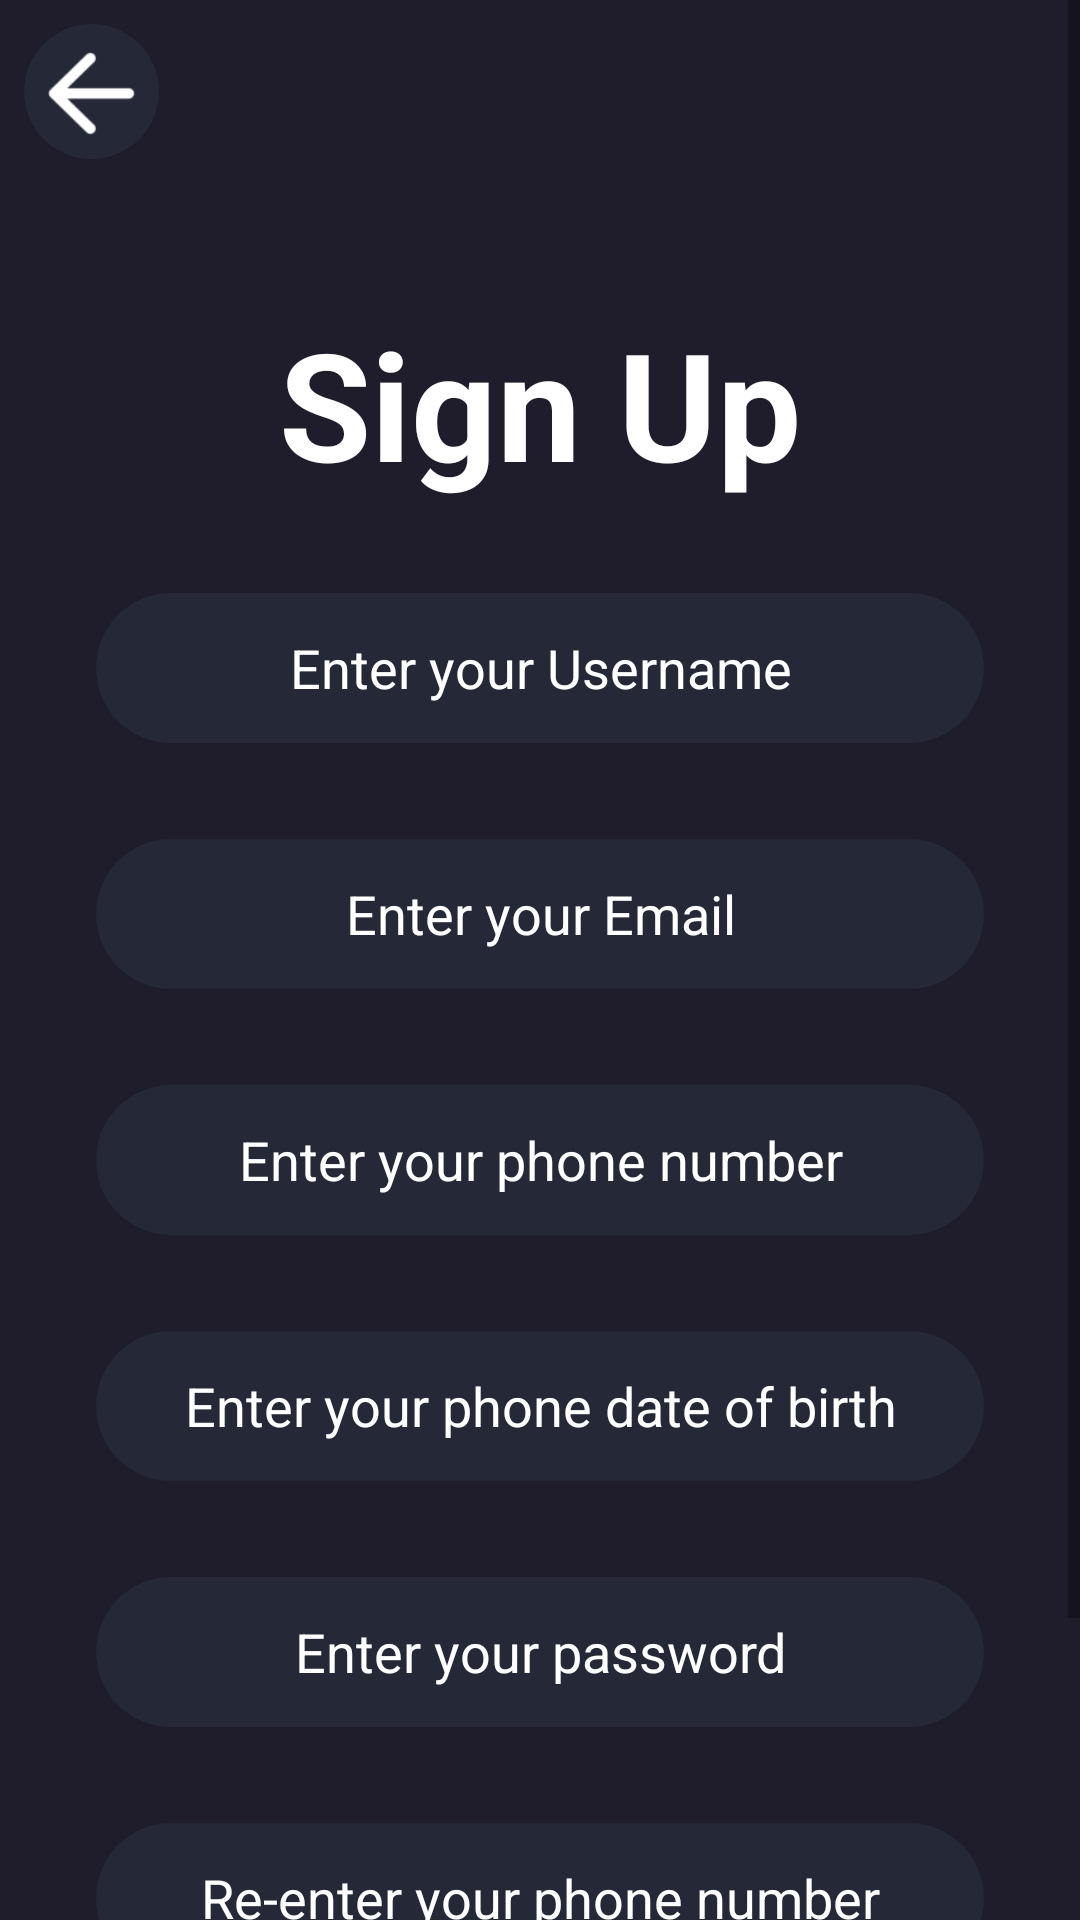

Android layout source for this screen:
<!-- AndroidManifest.xml: application theme Theme.BookMoviesTickets -->
<!-- res/layout/activity_signup.xml -->
<?xml version="1.0" encoding="utf-8"?>
<androidx.constraintlayout.widget.ConstraintLayout xmlns:android="http://schemas.android.com/apk/res/android"
    xmlns:app="http://schemas.android.com/apk/res-auto"
    xmlns:tools="http://schemas.android.com/tools"
    android:layout_width="match_parent"
    android:layout_height="match_parent"
    android:background="@color/main_color"
    tools:context=".Activities.SignupActivity">

    <ScrollView
        android:layout_width="match_parent"
        android:layout_height="match_parent">

        <LinearLayout
            android:layout_width="match_parent"
            android:layout_height="wrap_content"
            android:orientation="vertical">

            <androidx.constraintlayout.widget.ConstraintLayout
                android:layout_width="match_parent"
                android:layout_height="match_parent"
                android:layout_margin="8dp"
                android:layout_marginStart="16dp"
                android:layout_marginTop="16dp"
                android:layout_marginEnd="16dp"
                app:layout_constraintEnd_toEndOf="parent"
                app:layout_constraintStart_toStartOf="parent"
                app:layout_constraintTop_toTopOf="parent"
                >

                <ImageView
                    android:id="@+id/backImgSignup"
                    android:layout_width="45dp"
                    android:layout_height="45dp"
                    android:background="@drawable/oval_btn_background"
                    android:padding="8dp"
                    android:src="@drawable/back"
                    app:layout_constraintBottom_toBottomOf="parent"
                    app:layout_constraintStart_toStartOf="parent"
                    app:layout_constraintTop_toTopOf="parent" />
            </androidx.constraintlayout.widget.ConstraintLayout>

            <TextView
                android:id="@+id/textView8"
                android:layout_width="match_parent"
                android:layout_height="wrap_content"
                android:layout_marginTop="40dp"
                android:text="Sign Up"
                android:textAlignment="center"
                android:textColor="@color/white"
                android:textSize="50sp"
                android:textStyle="bold" />

            <EditText
                android:id="@+id/editTextUsername"
                android:layout_width="match_parent"
                android:layout_height="50dp"
                android:layout_marginStart="32dp"
                android:layout_marginTop="30dp"
                android:layout_marginEnd="32dp"
                android:background="@drawable/edittext_background"
                android:ems="10"
                android:hint="Enter your Username"
                android:inputType="text"
                android:textAlignment="center"
                android:textColor="@color/white"
                android:textColorHint="@color/white" />

            <TextView
                android:id="@+id/textViewUsernameStatus"
                android:layout_width="wrap_content"
                android:layout_height="wrap_content"
                android:layout_marginStart="32dp"
                android:layout_marginTop="4dp"
                android:textColor="@color/white"
                android:visibility="gone" />

            <EditText
                android:id="@+id/editSignupPassword"
                android:layout_width="match_parent"
                android:layout_height="50dp"
                android:layout_marginStart="32dp"
                android:layout_marginTop="32dp"
                android:layout_marginEnd="32dp"
                android:ems="10"
                android:background="@drawable/edittext_background"
                android:hint="Enter your Email"
                android:textAlignment="center"
                android:textColor="@color/white"
                android:textColorHint="@color/white"
                android:inputType="textEmailAddress" />

            <TextView
                android:id="@+id/textViewEmailStatus"
                android:layout_width="wrap_content"
                android:layout_height="wrap_content"
                android:layout_marginStart="32dp"
                android:layout_marginTop="4dp"
                android:textColor="@color/white"
                android:visibility="gone" />

            <EditText
                android:id="@+id/editTextPhone"
                android:layout_width="match_parent"
                android:layout_height="50dp"
                android:layout_marginStart="32dp"
                android:layout_marginTop="32dp"
                android:layout_marginEnd="32dp"
                android:ems="10"
                android:background="@drawable/edittext_background"
                android:hint="Enter your phone number"
                android:textAlignment="center"
                android:textColorHint="@color/white"
                android:inputType="phone" />

            <TextView
                android:id="@+id/textViewPhoneStatus"
                android:layout_width="wrap_content"
                android:layout_height="wrap_content"
                android:layout_marginStart="32dp"
                android:layout_marginTop="4dp"
                android:visibility="gone" />

            <EditText
                android:id="@+id/editTextDate"
                android:layout_width="match_parent"
                android:layout_height="50dp"
                android:layout_marginStart="32dp"
                android:layout_marginTop="32dp"
                android:layout_marginEnd="32dp"
                android:ems="10"
                android:background="@drawable/edittext_background"
                android:hint="Enter your phone date of birth"
                android:textAlignment="center"
                android:textColorHint="@color/white"
                android:inputType="date" />

            <EditText
                android:id="@+id/editTextTextPassword"
                android:layout_width="match_parent"
                android:layout_height="50dp"
                android:layout_marginStart="32dp"
                android:layout_marginTop="32dp"
                android:layout_marginEnd="32dp"
                android:ems="10"
                android:background="@drawable/edittext_background"
                android:hint="Enter your password"
                android:textAlignment="center"
                android:textColorHint="@color/white"
                android:inputType="textPassword" />

            <TextView
                android:id="@+id/textViewPasswordStatus"
                android:layout_width="wrap_content"
                android:layout_height="wrap_content"
                android:layout_marginStart="32dp"
                android:layout_marginTop="4dp"
                android:textColor="@color/white"
                android:visibility="gone" />

            <EditText
                android:id="@+id/editTextTextRePassword"
                android:layout_width="match_parent"
                android:layout_height="50dp"
                android:layout_marginStart="32dp"
                android:layout_marginTop="32dp"
                android:layout_marginEnd="32dp"
                android:ems="10"
                android:background="@drawable/edittext_background"
                android:hint="Re-enter your phone number"
                android:textAlignment="center"
                android:textColorHint="@color/white"
                android:inputType="textPassword" />

            <androidx.appcompat.widget.AppCompatButton
                android:id="@+id/registerBtn"
                style="@android:style/Widget.Button"
                android:layout_width="match_parent"
                android:layout_height="wrap_content"
                android:layout_marginStart="32dp"
                android:layout_marginTop="54dp"
                android:layout_marginEnd="32dp"
                android:background="@drawable/blue_button_background"
                android:text="Create account"
                android:textColor="@color/white"
                android:textSize="18dp"
                android:textStyle="bold"
                android:stateListAnimator="@drawable/button_hover_animator"
                />

        </LinearLayout>
    </ScrollView>
</androidx.constraintlayout.widget.ConstraintLayout>
<!-- resources referenced by this layout -->
<resources>
  <color name="main_color">#1F1D2B</color>
  <color name="white">#FFFFFFFF</color>
  <!-- drawable back: png bitmap (drawable-hdpi, 938 bytes) -->
  <!-- drawable blue_button_background (drawable) -->
  <?xml version="1.0" encoding="utf-8"?>
  <selector xmlns:android="http://schemas.android.com/apk/res/android">
      <item>
          <shape android:shape="rectangle">
              <solid android:color="@color/blue">
  
              </solid>
              <corners android:radius="50dp" />
          </shape>
      </item>
  </selector>
  <!-- drawable button_hover_animator (drawable) -->
  <?xml version="1.0" encoding="utf-8"?>
  <selector xmlns:android="http://schemas.android.com/apk/res/android">
      <set xmlns:android="http://schemas.android.com/apk/res/android">
          <objectAnimator
              android:propertyName="translationZ"
              android:duration="100"
              android:valueFrom="0dp"
              android:valueTo="4dp"
              android:startOffset="0"
              android:repeatCount="0"
              android:repeatMode="restart" />
  
          <objectAnimator
              android:propertyName="scaleX"
              android:duration="100"
              android:valueFrom="1.0"
              android:valueTo="1.05"
              android:startOffset="0"
              android:repeatCount="0"
              android:repeatMode="restart" />
  
          <objectAnimator
              android:propertyName="scaleY"
              android:duration="100"
              android:valueFrom="1.0"
              android:valueTo="1.05"
              android:startOffset="0"
              android:repeatCount="0"
              android:repeatMode="restart" />
      </set>
  </selector>
  <!-- drawable edittext_background (drawable) -->
  <?xml version="1.0" encoding="utf-8"?>
  <selector xmlns:android="http://schemas.android.com/apk/res/android">
  <item>
      <shape android:shape="rectangle">
          <solid android:color="@color/dark_blue"/>
          <corners android:radius="50sp"/>
      </shape>
  </item>
  </selector>
  <!-- drawable oval_btn_background (drawable) -->
  <?xml version="1.0" encoding="utf-8"?>
  <selector xmlns:android="http://schemas.android.com/apk/res/android">
  <item>
      <shape android:shape="oval">
          <solid android:color="@color/dark_blue"/>
      </shape>
  </item>
  </selector>
  <style name="Theme.BookMoviesTickets" parent="Base.Theme.BookMoviesTickets" />
  <color name="blue">#33CCFF</color>
  <color name="dark_blue">#252836</color>
  <style name="Base.Theme.BookMoviesTickets" parent="Theme.MaterialComponents.DayNight.NoActionBar">
          
          
          <item name="colorPrimaryDark">@color/main_color</item>
      </style>
</resources>
